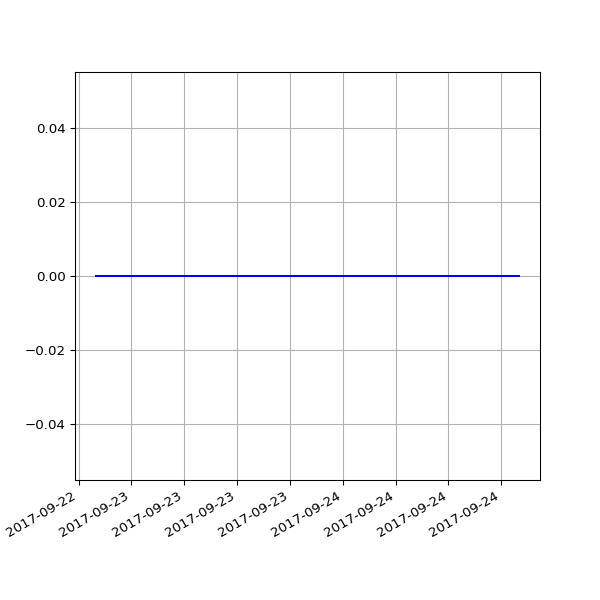

Data behind this chart, as committed beside it:
date, value
2017-09-23 06:09:58 +0100, 0
2017-09-24 06:05:40 +0100, 0
2017-09-25 06:04:02 +0100, 0
